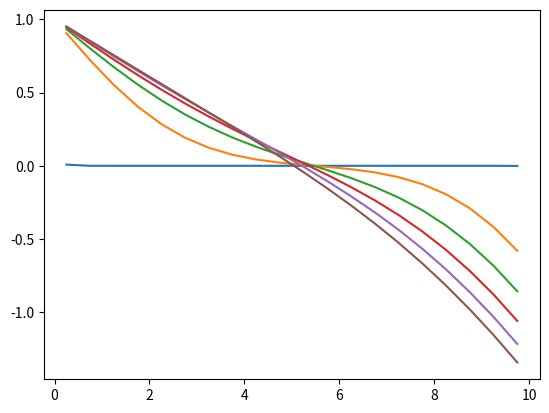

Here is the Python script that generated this plot:
import matplotlib as mt
import matplotlib.pyplot as plt
import numpy as np
from mpl_toolkits.mplot3d import Axes3D
from numpy.ma.core import shape, sqrt

l = float(10)
cx = int(20)
rb = {
    't' : float(-0.1),
    'name' : "right"
}
lb = {
    't' : float(1),
    'name' : "left"
}
alpha = 1
dx = l / cx
max_dt =(dx**2)/(alpha*2)
print("Maximum value of time step: ",max_dt)
dt = float(0.001)
if dt > max_dt:
    raise ValueError
    exit()

xcells = np.array([(2*i+1)*dx/2 for i in range(cx)])

Temp = np.zeros(shape = (cx))
TempxTime = np.zeros(shape= (cx,50000))
iteration = int(0)
net_time = 0
oldTemp = Temp
while True:
    for i in range(cx):
        n = float(0)
        if i == cx - 1:#right
            n += 2*float(rb['t']) + oldTemp[i]
        else:
            n += oldTemp[i+1]
        if i == 0:#left
            n += 2*float(lb['t']) - oldTemp[i]
        else:
            n += oldTemp[i-1]
        n = ((float(alpha)*dt*n)/(dx*dx)) + ((1 - (dt/max_dt))*oldTemp[i])
        Temp[i] = n
    net_time += dt
    iteration += 1
    TempxTime[:,iteration] = Temp
    if np.max(TempxTime[:,iteration] - TempxTime[:,iteration - 1]) < 0.000001:
        break
    oldTemp = Temp
print(Temp)
print("Net time to reach steady state is ",net_time, "s")
for time in range(1,iteration,int(iteration/5)):
    z = TempxTime[:,time]
    plt.plot(xcells,z)
plt.show()
